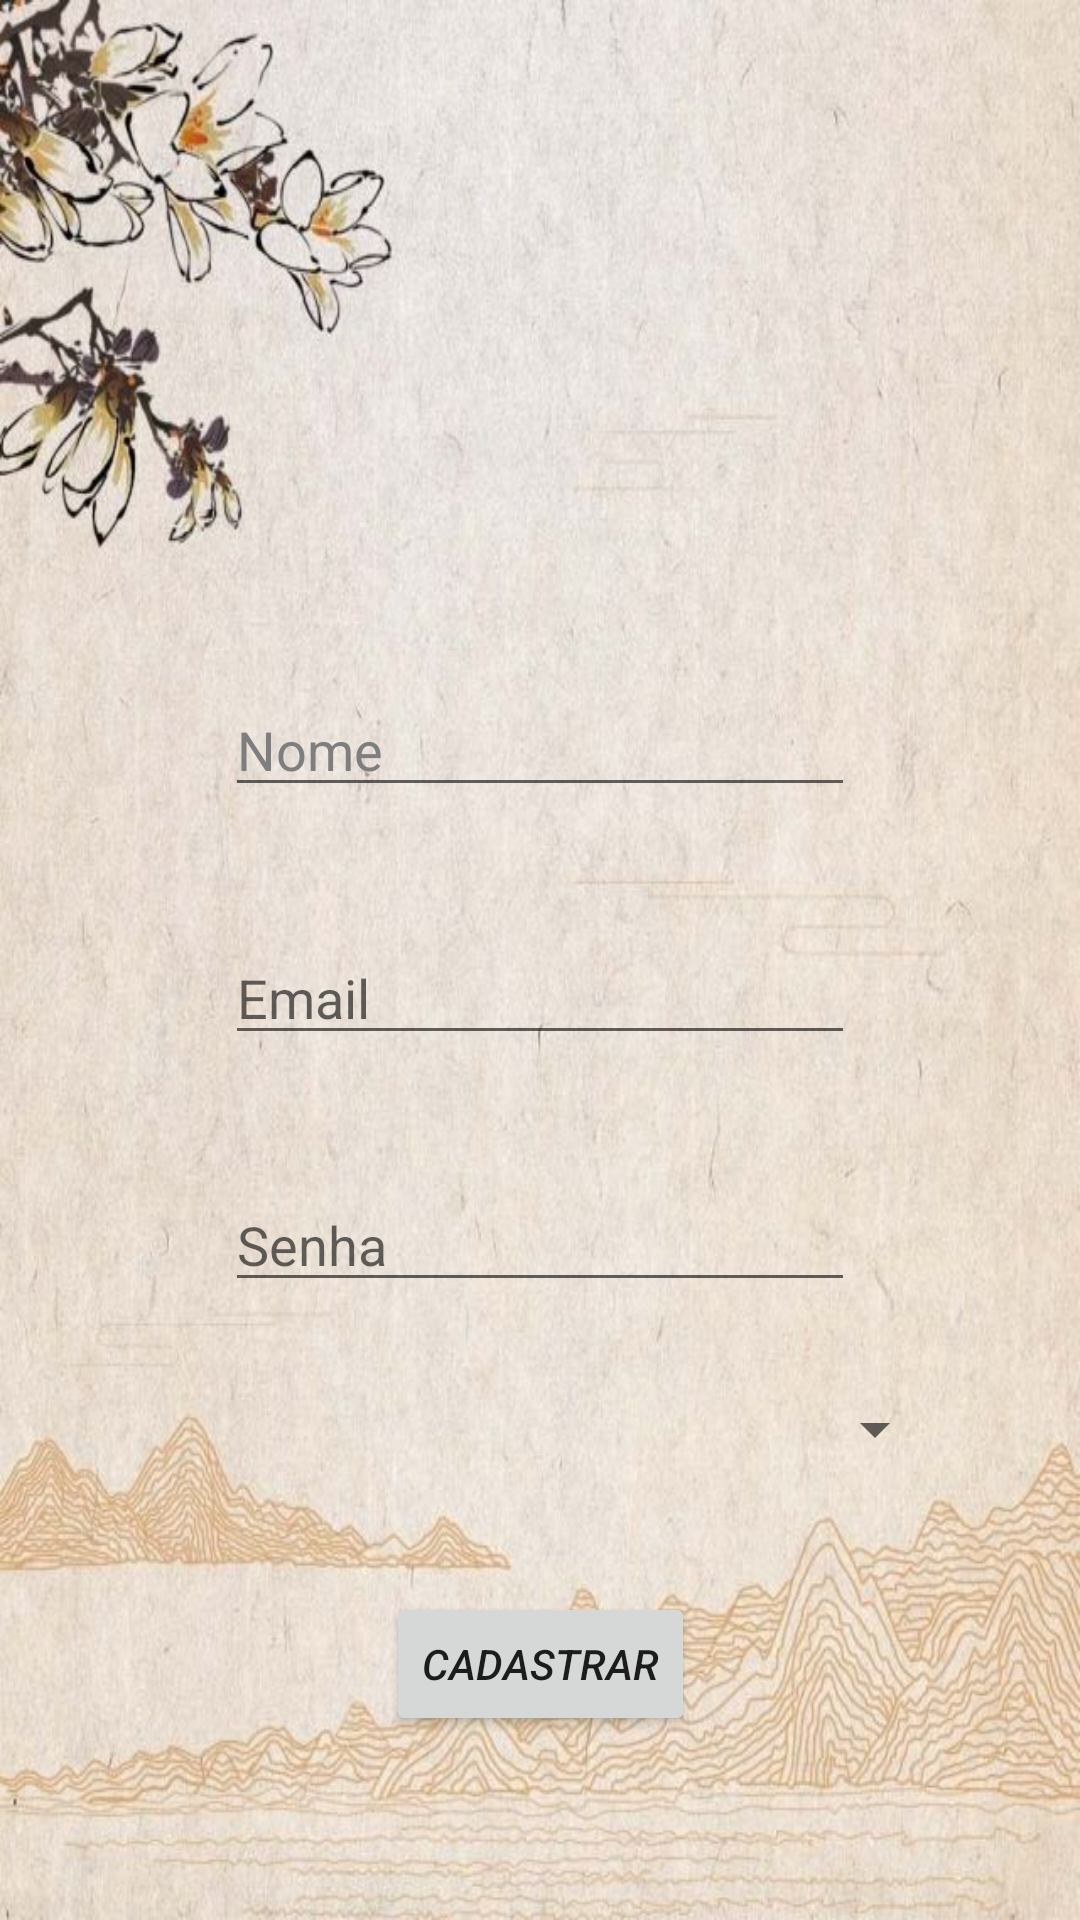

The Android layout XML behind this screen, and the referenced resources:
<!-- AndroidManifest.xml: application theme Theme.MeuBiscoitoDaSorte -->
<!-- res/layout/activity_cadastro.xml -->
<?xml version="1.0" encoding="utf-8"?>
<androidx.constraintlayout.widget.ConstraintLayout xmlns:android="http://schemas.android.com/apk/res/android"
    xmlns:app="http://schemas.android.com/apk/res-auto"
    xmlns:tools="http://schemas.android.com/tools"
    android:layout_width="match_parent"
    android:layout_height="match_parent"
    android:background="@drawable/_a5910202da3e6ba44a5f89159c18241"
    tools:context=".CadastroActivity">

    <EditText
        android:id="@+id/edtCadastroNome"
        android:layout_width="wrap_content"
        android:layout_height="wrap_content"
        android:layout_marginStart="60dp"
        android:layout_marginTop="24dp"
        android:layout_marginEnd="60dp"
        android:ems="10"
        android:hint="Nome"
        android:inputType="textPersonName"
        android:textColorHint="#7E7E7E"
        app:layout_constraintBottom_toTopOf="@+id/edtCadastroEmail"
        app:layout_constraintEnd_toEndOf="parent"
        app:layout_constraintStart_toStartOf="parent"
        app:layout_constraintTop_toBottomOf="@+id/imageView" />

    <EditText
        android:id="@+id/edtCadastroEmail"
        android:layout_width="wrap_content"
        android:layout_height="wrap_content"
        android:layout_marginStart="60dp"
        android:layout_marginTop="12dp"
        android:layout_marginEnd="60dp"
        android:ems="10"
        android:hint="Email"
        android:inputType="textPersonName"
        app:layout_constraintBottom_toTopOf="@+id/edtCadastroSenha"
        app:layout_constraintEnd_toEndOf="parent"
        app:layout_constraintStart_toStartOf="parent"
        app:layout_constraintTop_toBottomOf="@+id/edtCadastroNome" />

    <EditText
        android:id="@+id/edtCadastroSenha"
        android:layout_width="wrap_content"
        android:layout_height="wrap_content"
        android:layout_marginStart="60dp"
        android:layout_marginTop="12dp"
        android:layout_marginEnd="60dp"
        android:ems="10"
        android:hint="Senha"
        android:inputType="textPersonName"
        app:layout_constraintBottom_toTopOf="@+id/spnCadastroElementos"
        app:layout_constraintEnd_toEndOf="parent"
        app:layout_constraintStart_toStartOf="parent"
        app:layout_constraintTop_toBottomOf="@+id/edtCadastroEmail" />

    <Spinner
        android:id="@+id/spnCadastroElementos"
        android:layout_width="271dp"
        android:layout_height="26dp"
        app:layout_constraintBottom_toTopOf="@+id/btnCadastroCadastrar"
        app:layout_constraintEnd_toEndOf="parent"
        app:layout_constraintStart_toStartOf="parent"
        app:layout_constraintTop_toBottomOf="@+id/edtCadastroSenha" />

    <Button
        android:id="@+id/btnCadastroCadastrar"
        android:layout_width="wrap_content"
        android:layout_height="wrap_content"
        android:layout_marginStart="60dp"
        android:layout_marginTop="12dp"
        android:layout_marginEnd="60dp"
        android:layout_marginBottom="32dp"
        android:text="Cadastrar"
        android:textStyle="italic"
        app:layout_constraintBottom_toBottomOf="parent"
        app:layout_constraintEnd_toEndOf="parent"
        app:layout_constraintStart_toStartOf="parent"
        app:layout_constraintTop_toBottomOf="@+id/spnCadastroElementos"
        app:rippleColor="#FAD328" />

    <ImageView
        android:id="@+id/imageView"
        android:layout_width="115dp"
        android:layout_height="145dp"
        android:layout_marginStart="60dp"
        android:layout_marginEnd="60dp"
        app:layout_constraintBottom_toTopOf="@+id/edtCadastroNome"
        app:layout_constraintEnd_toEndOf="parent"
        app:layout_constraintHorizontal_bias="0.513"
        app:layout_constraintStart_toStartOf="parent"
        app:layout_constraintTop_toTopOf="parent"
        app:srcCompat="@drawable/note"
        tools:srcCompat="@drawable/register" />

</androidx.constraintlayout.widget.ConstraintLayout>
<!-- resources referenced by this layout -->
<resources>
  <!-- drawable _a5910202da3e6ba44a5f89159c18241: jpg bitmap (drawable, 87266 bytes) -->
  <style name="Theme.MeuBiscoitoDaSorte" parent="Theme.MaterialComponents.DayNight.NoActionBar">
          
          <item name="colorPrimary">@color/color_B</item>
          <item name="colorPrimaryVariant">@color/colorBack</item>
          <item name="colorOnPrimary">@color/white</item>
          
          <item name="colorSecondary">@color/teal_200</item>
          <item name="colorSecondaryVariant">@color/teal_700</item>
          <item name="colorOnSecondary">@color/black</item>
          
          <item name="android:statusBarColor" tools:targetApi="l">?attr/colorPrimaryVariant</item>
          
      </style>
  <color name="color_B">#FF9801</color>
  <color name="colorBack">#F4BE8E</color>
  <color name="white">#FFFFFFFF</color>
  <color name="teal_200">#FF03DAC5</color>
  <color name="teal_700">#FF018786</color>
  <color name="black">#FF000000</color>
</resources>
